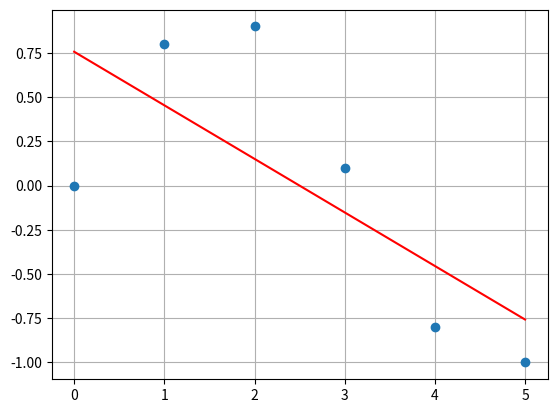
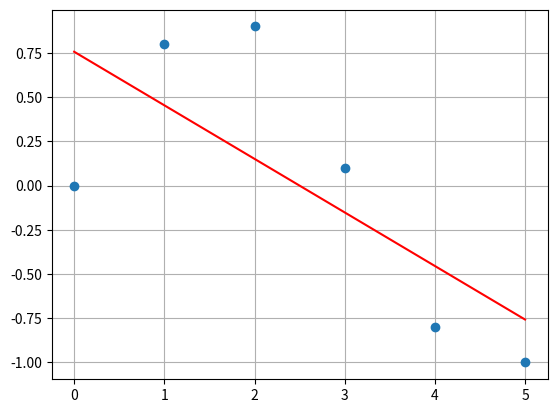

These figures' Python source, in order:
# in order to how to use polyfit mothod in numoy 
import numpy as np
import matplotlib.pyplot as plt
x=np.array([0,1,2,3,4,5])
y=np.array([0, 0.8, 0.9, 0.1, -0.8, -1])
n=np.size(x)
b=(n*np.sum(x*y)-(np.sum(x)*np.sum(y)))/(n*np.sum(x**2)-(np.sum(x))**2)
# b= -0.30285714285714288: slope
a=(np.sum(y)-b*np.sum(x))/n
# 0.75714285714285723: intercept

p1=np.polyfit(x,y,1)  # 1: linear  array([-0.30285714,  0.75714286])  slope and intercept
plt.figure(1)
plt.plot(x, y, 'o')
plt.grid()
plt.plot(x, np.polyval(p1,x), 'r-')  # p1 from np.polyfit, plot(x, p1 with polyval

plt.figure(2)
plt.plot(x, y, 'o')
plt.grid()
plt.plot(x, p1[0]*x+p1[1], 'r-')
